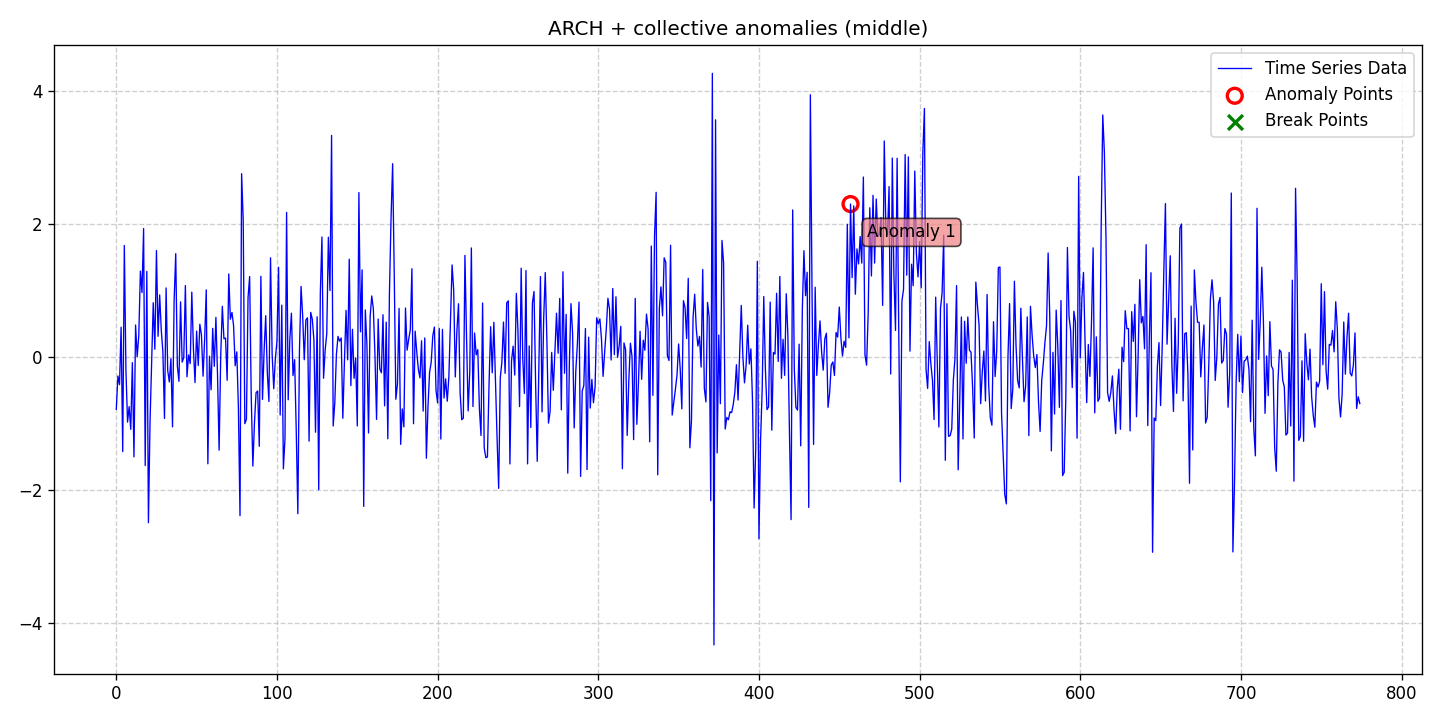

Source data for this figure (header and first rows):
date, data, stationary, det_lin_up, det_lin_down, det_quad, det_cubic, det_exp, det_damped, stoc_trend, volatility, single_seas, multiple_seas, point_anom_single, point_anom_multi, collect_anom, context_anom, mean_shift, var_shift, trend_shift, point_anom_count, point_anom_location, point_anom_point, collect_anom_count
2020-01-01, -0.7895, 0, 0, 0, 0, 0, 0, 0, 0, 1, 0, 0, 0, 0, 1, 0, 0, 0, 0, 0, none, , 1
2020-01-02, -0.2889, 0, 0, 0, 0, 0, 0, 0, 0, 1, 0, 0, 0, 0, 1, 0, 0, 0, 0, 0, none, , 1
2020-01-03, -0.4196, 0, 0, 0, 0, 0, 0, 0, 0, 1, 0, 0, 0, 0, 1, 0, 0, 0, 0, 0, none, , 1
2020-01-04, 0.445, 0, 0, 0, 0, 0, 0, 0, 0, 1, 0, 0, 0, 0, 1, 0, 0, 0, 0, 0, none, , 1
2020-01-05, -1.427, 0, 0, 0, 0, 0, 0, 0, 0, 1, 0, 0, 0, 0, 1, 0, 0, 0, 0, 0, none, , 1
2020-01-06, 1.675, 0, 0, 0, 0, 0, 0, 0, 0, 1, 0, 0, 0, 0, 1, 0, 0, 0, 0, 0, none, , 1
2020-01-07, -0.2009, 0, 0, 0, 0, 0, 0, 0, 0, 1, 0, 0, 0, 0, 1, 0, 0, 0, 0, 0, none, , 1
2020-01-08, -0.9829, 0, 0, 0, 0, 0, 0, 0, 0, 1, 0, 0, 0, 0, 1, 0, 0, 0, 0, 0, none, , 1
2020-01-09, -0.7506, 0, 0, 0, 0, 0, 0, 0, 0, 1, 0, 0, 0, 0, 1, 0, 0, 0, 0, 0, none, , 1
2020-01-10, -1.092, 0, 0, 0, 0, 0, 0, 0, 0, 1, 0, 0, 0, 0, 1, 0, 0, 0, 0, 0, none, , 1
2020-01-11, -0.08877, 0, 0, 0, 0, 0, 0, 0, 0, 1, 0, 0, 0, 0, 1, 0, 0, 0, 0, 0, none, , 1
2020-01-12, -1.507, 0, 0, 0, 0, 0, 0, 0, 0, 1, 0, 0, 0, 0, 1, 0, 0, 0, 0, 0, none, , 1
2020-01-13, 0.4788, 0, 0, 0, 0, 0, 0, 0, 0, 1, 0, 0, 0, 0, 1, 0, 0, 0, 0, 0, none, , 1
2020-01-14, -0.0002268, 0, 0, 0, 0, 0, 0, 0, 0, 1, 0, 0, 0, 0, 1, 0, 0, 0, 0, 0, none, , 1
2020-01-15, 0.3165, 0, 0, 0, 0, 0, 0, 0, 0, 1, 0, 0, 0, 0, 1, 0, 0, 0, 0, 0, none, , 1
2020-01-16, 1.289, 0, 0, 0, 0, 0, 0, 0, 0, 1, 0, 0, 0, 0, 1, 0, 0, 0, 0, 0, none, , 1
2020-01-17, 0.9673, 0, 0, 0, 0, 0, 0, 0, 0, 1, 0, 0, 0, 0, 1, 0, 0, 0, 0, 0, none, , 1
2020-01-18, 1.93, 0, 0, 0, 0, 0, 0, 0, 0, 1, 0, 0, 0, 0, 1, 0, 0, 0, 0, 0, none, , 1
2020-01-19, -1.637, 0, 0, 0, 0, 0, 0, 0, 0, 1, 0, 0, 0, 0, 1, 0, 0, 0, 0, 0, none, , 1
2020-01-20, 1.285, 0, 0, 0, 0, 0, 0, 0, 0, 1, 0, 0, 0, 0, 1, 0, 0, 0, 0, 0, none, , 1
2020-01-21, -2.497, 0, 0, 0, 0, 0, 0, 0, 0, 1, 0, 0, 0, 0, 1, 0, 0, 0, 0, 0, none, , 1
2020-01-22, -0.984, 0, 0, 0, 0, 0, 0, 0, 0, 1, 0, 0, 0, 0, 1, 0, 0, 0, 0, 0, none, , 1
2020-01-23, -0.05384, 0, 0, 0, 0, 0, 0, 0, 0, 1, 0, 0, 0, 0, 1, 0, 0, 0, 0, 0, none, , 1
2020-01-24, 0.8133, 0, 0, 0, 0, 0, 0, 0, 0, 1, 0, 0, 0, 0, 1, 0, 0, 0, 0, 0, none, , 1
2020-01-25, 0.1136, 0, 0, 0, 0, 0, 0, 0, 0, 1, 0, 0, 0, 0, 1, 0, 0, 0, 0, 0, none, , 1
2020-01-26, 1.599, 0, 0, 0, 0, 0, 0, 0, 0, 1, 0, 0, 0, 0, 1, 0, 0, 0, 0, 0, none, , 1
2020-01-27, 0.3085, 0, 0, 0, 0, 0, 0, 0, 0, 1, 0, 0, 0, 0, 1, 0, 0, 0, 0, 0, none, , 1
2020-01-28, 0.9304, 0, 0, 0, 0, 0, 0, 0, 0, 1, 0, 0, 0, 0, 1, 0, 0, 0, 0, 0, none, , 1
2020-01-29, 0.4006, 0, 0, 0, 0, 0, 0, 0, 0, 1, 0, 0, 0, 0, 1, 0, 0, 0, 0, 0, none, , 1
2020-01-30, 0.07415, 0, 0, 0, 0, 0, 0, 0, 0, 1, 0, 0, 0, 0, 1, 0, 0, 0, 0, 0, none, , 1
2020-01-31, -0.9283, 0, 0, 0, 0, 0, 0, 0, 0, 1, 0, 0, 0, 0, 1, 0, 0, 0, 0, 0, none, , 1
2020-02-01, 1.036, 0, 0, 0, 0, 0, 0, 0, 0, 1, 0, 0, 0, 0, 1, 0, 0, 0, 0, 0, none, , 1
2020-02-02, -0.2043, 0, 0, 0, 0, 0, 0, 0, 0, 1, 0, 0, 0, 0, 1, 0, 0, 0, 0, 0, none, , 1
2020-02-03, -0.3782, 0, 0, 0, 0, 0, 0, 0, 0, 1, 0, 0, 0, 0, 1, 0, 0, 0, 0, 0, none, , 1
2020-02-04, -0.0292, 0, 0, 0, 0, 0, 0, 0, 0, 1, 0, 0, 0, 0, 1, 0, 0, 0, 0, 0, none, , 1
2020-02-05, -1.055, 0, 0, 0, 0, 0, 0, 0, 0, 1, 0, 0, 0, 0, 1, 0, 0, 0, 0, 0, none, , 1
2020-02-06, 0.8501, 0, 0, 0, 0, 0, 0, 0, 0, 1, 0, 0, 0, 0, 1, 0, 0, 0, 0, 0, none, , 1
2020-02-07, 1.552, 0, 0, 0, 0, 0, 0, 0, 0, 1, 0, 0, 0, 0, 1, 0, 0, 0, 0, 0, none, , 1
2020-02-08, -0.137, 0, 0, 0, 0, 0, 0, 0, 0, 1, 0, 0, 0, 0, 1, 0, 0, 0, 0, 0, none, , 1
2020-02-09, -0.3685, 0, 0, 0, 0, 0, 0, 0, 0, 1, 0, 0, 0, 0, 1, 0, 0, 0, 0, 0, none, , 1
2020-02-10, 0.8268, 0, 0, 0, 0, 0, 0, 0, 0, 1, 0, 0, 0, 0, 1, 0, 0, 0, 0, 0, none, , 1
2020-02-11, -0.07966, 0, 0, 0, 0, 0, 0, 0, 0, 1, 0, 0, 0, 0, 1, 0, 0, 0, 0, 0, none, , 1
2020-02-12, -0.01159, 0, 0, 0, 0, 0, 0, 0, 0, 1, 0, 0, 0, 0, 1, 0, 0, 0, 0, 0, none, , 1
2020-02-13, 1.072, 0, 0, 0, 0, 0, 0, 0, 0, 1, 0, 0, 0, 0, 1, 0, 0, 0, 0, 0, none, , 1
2020-02-14, -0.3011, 0, 0, 0, 0, 0, 0, 0, 0, 1, 0, 0, 0, 0, 1, 0, 0, 0, 0, 0, none, , 1
2020-02-15, 0.02752, 0, 0, 0, 0, 0, 0, 0, 0, 1, 0, 0, 0, 0, 1, 0, 0, 0, 0, 0, none, , 1
2020-02-16, -0.1022, 0, 0, 0, 0, 0, 0, 0, 0, 1, 0, 0, 0, 0, 1, 0, 0, 0, 0, 0, none, , 1
2020-02-17, 0.9728, 0, 0, 0, 0, 0, 0, 0, 0, 1, 0, 0, 0, 0, 1, 0, 0, 0, 0, 0, none, , 1
2020-02-18, 0.1287, 0, 0, 0, 0, 0, 0, 0, 0, 1, 0, 0, 0, 0, 1, 0, 0, 0, 0, 0, none, , 1
2020-02-19, -0.3885, 0, 0, 0, 0, 0, 0, 0, 0, 1, 0, 0, 0, 0, 1, 0, 0, 0, 0, 0, none, , 1
2020-02-20, 0.3858, 0, 0, 0, 0, 0, 0, 0, 0, 1, 0, 0, 0, 0, 1, 0, 0, 0, 0, 0, none, , 1
2020-02-21, -0.1314, 0, 0, 0, 0, 0, 0, 0, 0, 1, 0, 0, 0, 0, 1, 0, 0, 0, 0, 0, none, , 1
2020-02-22, 0.4899, 0, 0, 0, 0, 0, 0, 0, 0, 1, 0, 0, 0, 0, 1, 0, 0, 0, 0, 0, none, , 1
2020-02-23, 0.3298, 0, 0, 0, 0, 0, 0, 0, 0, 1, 0, 0, 0, 0, 1, 0, 0, 0, 0, 0, none, , 1
2020-02-24, -0.2918, 0, 0, 0, 0, 0, 0, 0, 0, 1, 0, 0, 0, 0, 1, 0, 0, 0, 0, 0, none, , 1
2020-02-25, 0.265, 0, 0, 0, 0, 0, 0, 0, 0, 1, 0, 0, 0, 0, 1, 0, 0, 0, 0, 0, none, , 1
2020-02-26, 1.007, 0, 0, 0, 0, 0, 0, 0, 0, 1, 0, 0, 0, 0, 1, 0, 0, 0, 0, 0, none, , 1
2020-02-27, -1.61, 0, 0, 0, 0, 0, 0, 0, 0, 1, 0, 0, 0, 0, 1, 0, 0, 0, 0, 0, none, , 1
2020-02-28, 0.00863, 0, 0, 0, 0, 0, 0, 0, 0, 1, 0, 0, 0, 0, 1, 0, 0, 0, 0, 0, none, , 1
2020-02-29, -0.4964, 0, 0, 0, 0, 0, 0, 0, 0, 1, 0, 0, 0, 0, 1, 0, 0, 0, 0, 0, none, , 1
... 715 more rows
